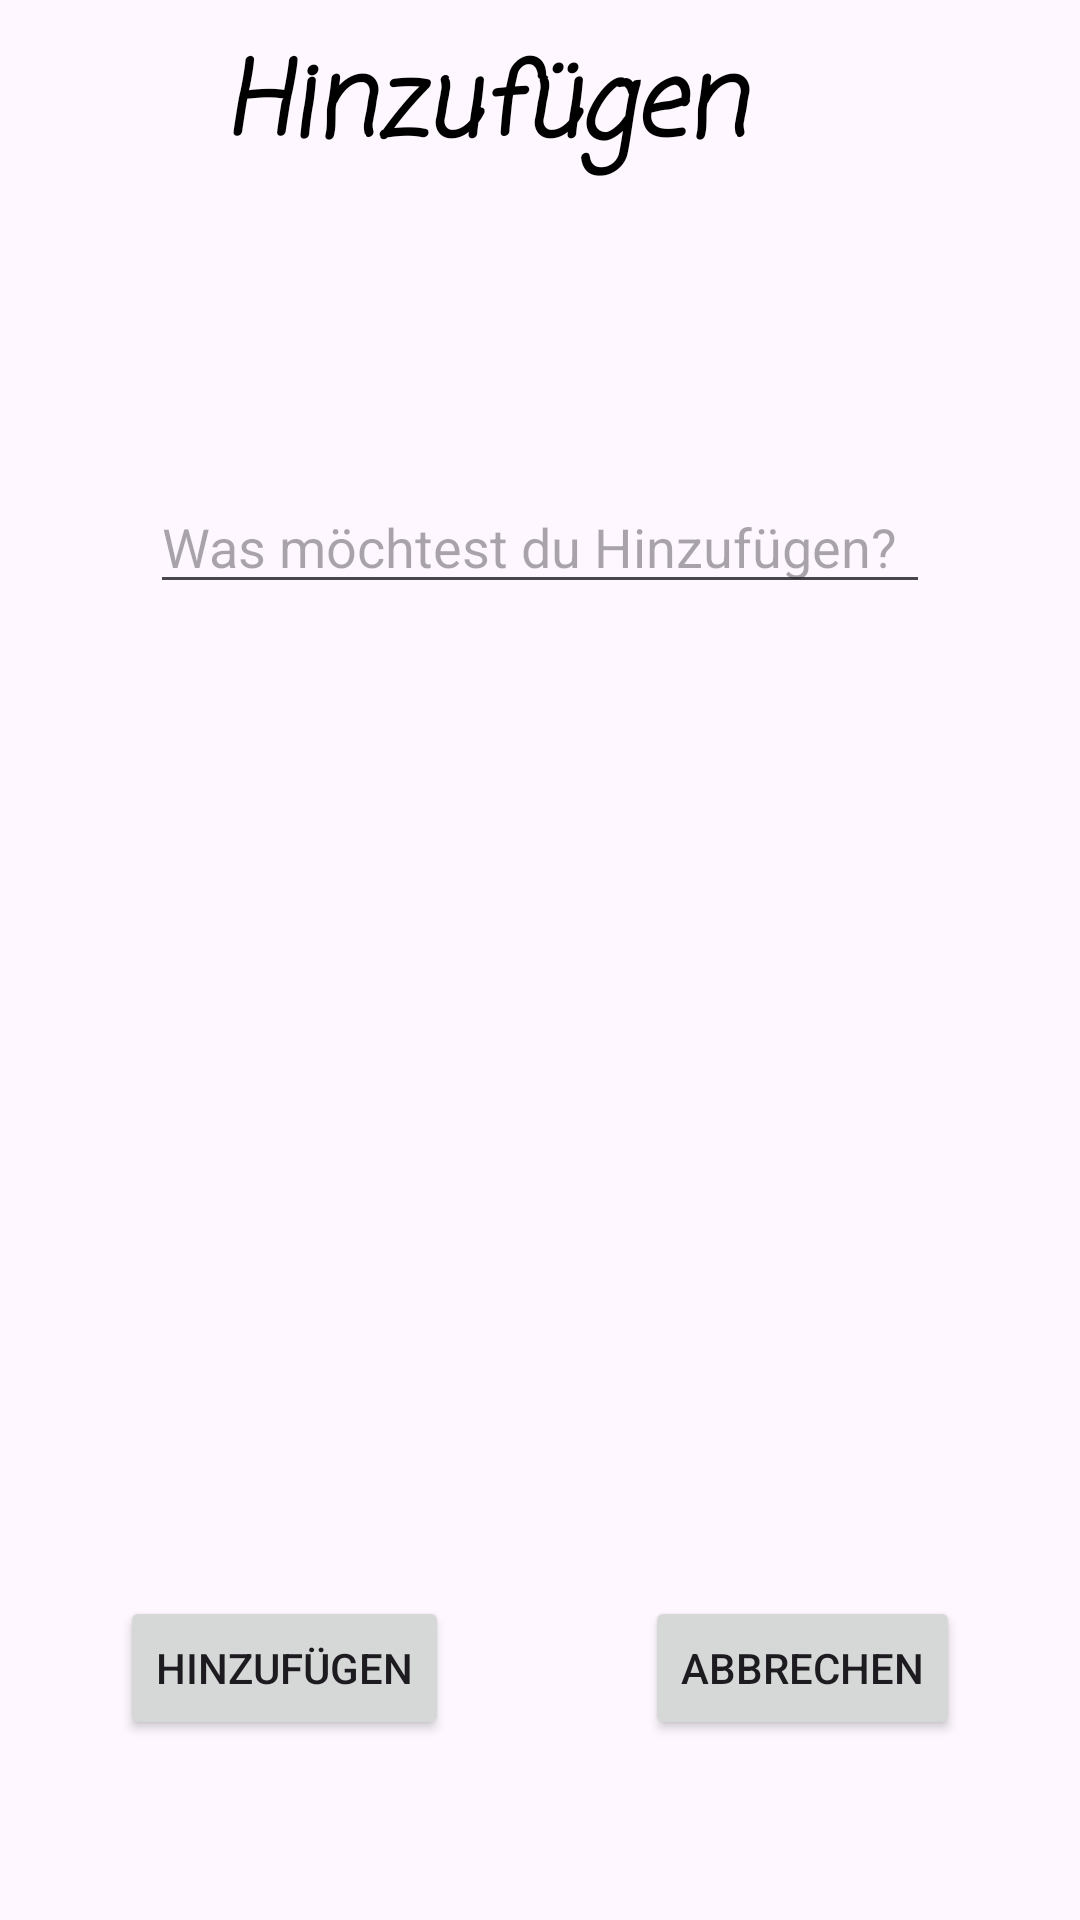

Write the Android layout XML for this screen, with the resource values it uses.
<!-- AndroidManifest.xml: application theme Theme.Freitagsaufgabe_woche2 -->
<!-- res/layout/fragment_plus.xml -->
<?xml version="1.0" encoding="utf-8"?>
<androidx.constraintlayout.widget.ConstraintLayout  xmlns:android="http://schemas.android.com/apk/res/android"
    xmlns:app="http://schemas.android.com/apk/res-auto"
    xmlns:tools="http://schemas.android.com/tools"
    android:layout_width="match_parent"
    android:layout_height="match_parent"
    tools:context=".Ui.PlusFragment">

    <TextView
        android:id="@+id/TVplus"
        android:layout_width="211dp"
        android:layout_height="50dp"
        android:layout_marginTop="10dp"
        android:fontFamily="casual"
        android:text="Hinzufügen"
        android:textColor="@color/black"
        android:textSize="34sp"
        android:textStyle="bold|italic"
        app:layout_constraintEnd_toEndOf="parent"
        app:layout_constraintStart_toStartOf="parent"
        app:layout_constraintTop_toTopOf="parent" />

    <Button
        android:id="@+id/BTNhinzufügen"
        android:layout_width="wrap_content"
        android:layout_height="wrap_content"
        android:layout_marginStart="40dp"
        android:layout_marginBottom="60dp"
        android:text="Hinzufügen"
        app:layout_constraintBottom_toBottomOf="parent"
        app:layout_constraintStart_toStartOf="parent" />

    <EditText
        android:id="@+id/ETThinzufügen"
        android:layout_width="match_parent"
        android:layout_height="wrap_content"
        android:layout_marginStart="50dp"
        android:layout_marginTop="100dp"
        android:layout_marginEnd="50dp"
        android:ems="10"
        android:hint="Was möchtest du Hinzufügen?"
        android:inputType="text"
        app:layout_constraintEnd_toEndOf="parent"
        app:layout_constraintStart_toStartOf="parent"
        app:layout_constraintTop_toBottomOf="@+id/TVplus" />

    <Button
        android:id="@+id/BTNabbrechen"
        android:layout_width="wrap_content"
        android:layout_height="wrap_content"
        android:layout_marginEnd="40dp"
        android:layout_marginBottom="60dp"
        android:text="Abbrechen"
        app:layout_constraintBottom_toBottomOf="parent"
        app:layout_constraintEnd_toEndOf="parent" />

</androidx.constraintlayout.widget.ConstraintLayout >
<!-- resources referenced by this layout -->
<resources>
  <style name="Theme.Freitagsaufgabe_woche2" parent="Base.Theme.Freitagsaufgabe_woche2" />
  <style name="Base.Theme.Freitagsaufgabe_woche2" parent="Theme.Material3.DayNight.NoActionBar">
          
          
      </style>
  <!-- not gathered from this repository: default colours our renderer supplied (Android Studio template values) -->
  <color name="black">#FF000000</color>
</resources>
